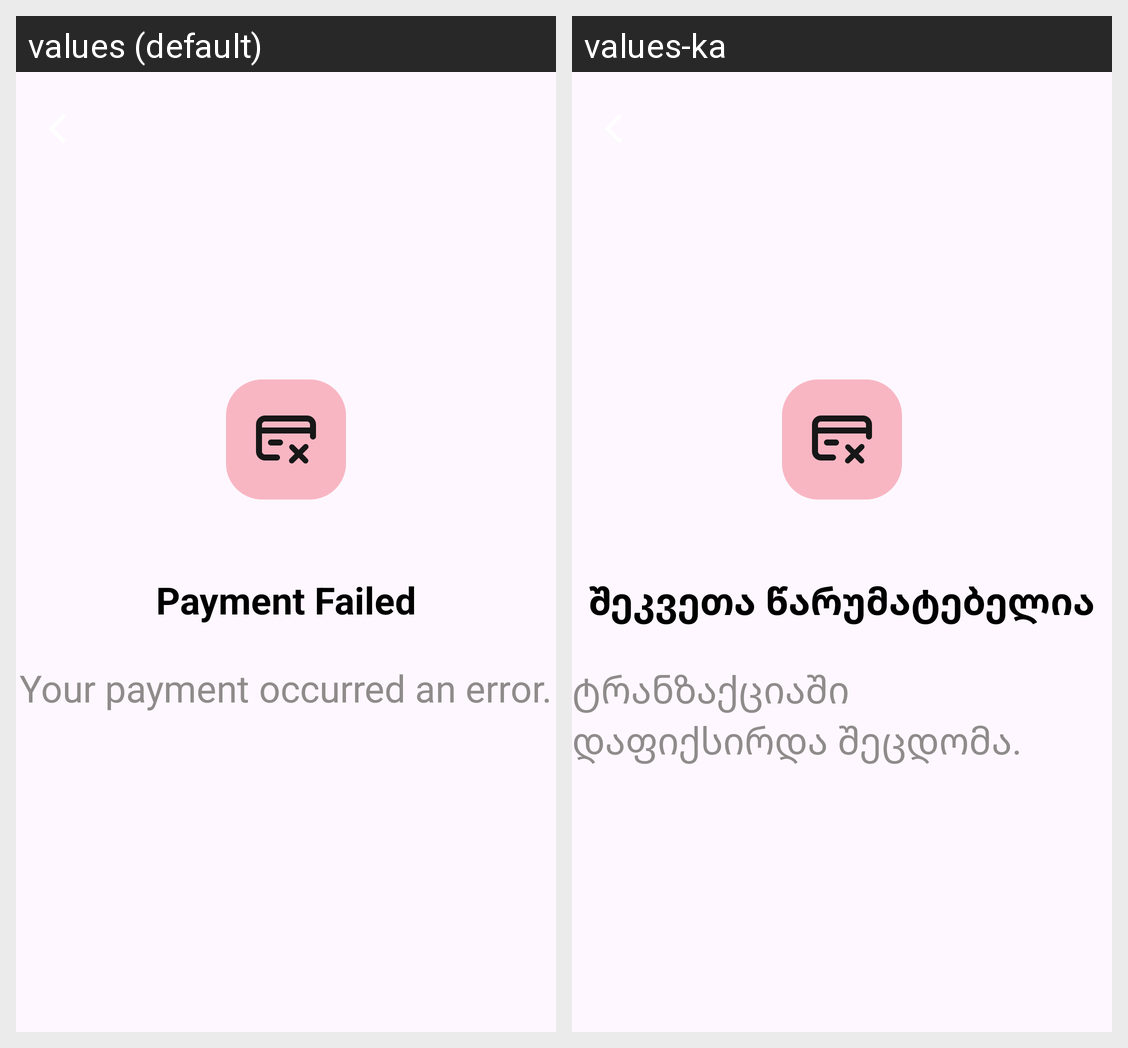

Translations of the strings shown on this Android screen, per locale in the grid:
Android screen res/layout/fragment_payment.xml rendered under 2 locales, left to right: values (default), values-ka. Device: Nexus 5 (rendered at 1080×1920; each locale shown at half size, 540×960, under a caption strip naming it); theme Theme.Finalproject.
Strings drawn on this screen, with the default value and each locale's value (text and hints the layout hard-codes, and strings that could not be matched under every locale, appear in the picture but are not listed):

payment_failed
  values: Payment Failed
  values-ka: შეკვეთა წარუმატებელია

your_payment_occurred_an_error
  values: Your payment occurred an error.
  values-ka: ტრანზაქციაში დაფიქსირდა შეცდომა.
